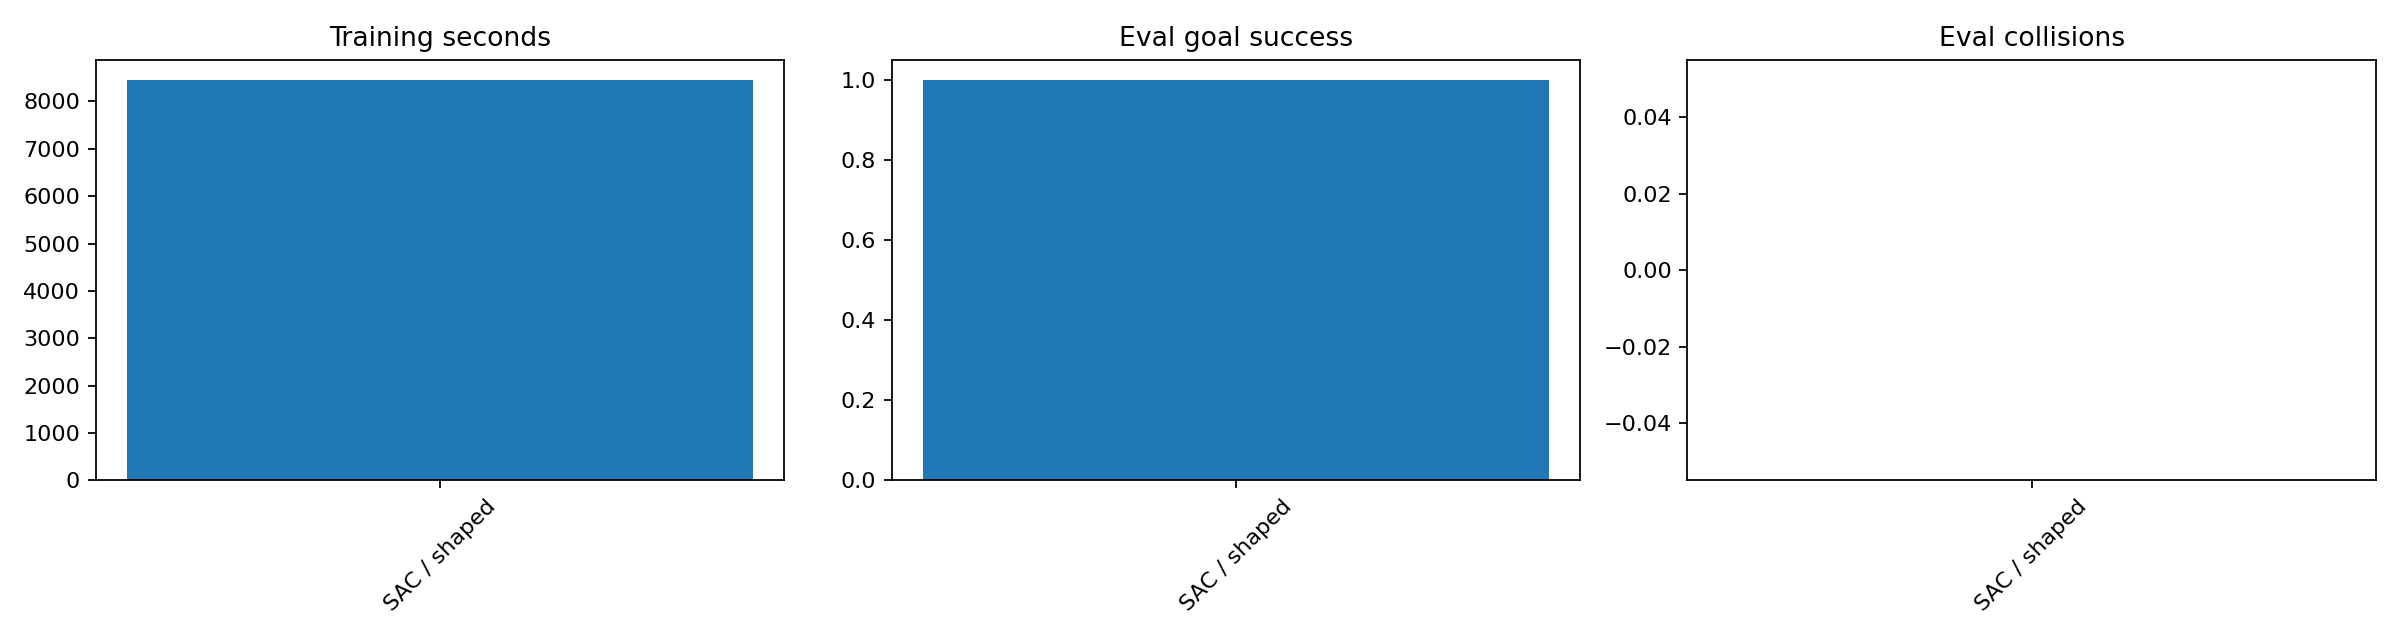

The file beside this chart, header and first rows:
run, algorithm, reward, seed, total_timesteps, train_seconds, eval_episodes, eval_mean_reward, eval_std_reward, eval_mean_length, eval_goal_success_rate, eval_goal_success_count, eval_grasp_success_rate, eval_grasp_success_count, eval_pick_success_rate, eval_pick_success_count, eval_mean_collision_count, eval_total_collision_count, eval_mean_object_goal_distance_final, eval_mean_gripper_object_distance_min, eval_mean_object_lift_max, train_episodes, train_mean_reward, train_last20_mean_reward
20260528_003622_sac_curriculum_air_seed_…, SAC, shaped, 42, 400000, 3282, 100, 309.9, 14.8, 50.0, 1.0, 100, 1.0, 100, 1.0, 100, 0.0, 0, 0.0237, 0.009387, 0.1911, 8000, 108.3, 376.1
20260528_013020_sac_curriculum_air_seed_…, SAC, shaped, 123, 500000, 4477, 100, 301.3, 15.26, 50.0, 1.0, 100, 1.0, 100, 1.0, 100, 0.0, 0, 0.01389, 0.006791, 0.1733, 10000, 126.2, 360
20260528_024300_sac_curriculum_air_seed_…, SAC, shaped, 2026, 600000, 8459, 100, 323.9, 11.97, 50.0, 1.0, 100, 1.0, 100, 1.0, 100, 0.0, 0, 0.008698, 0.004201, 0.177, 12000, 181.9, 395.9
